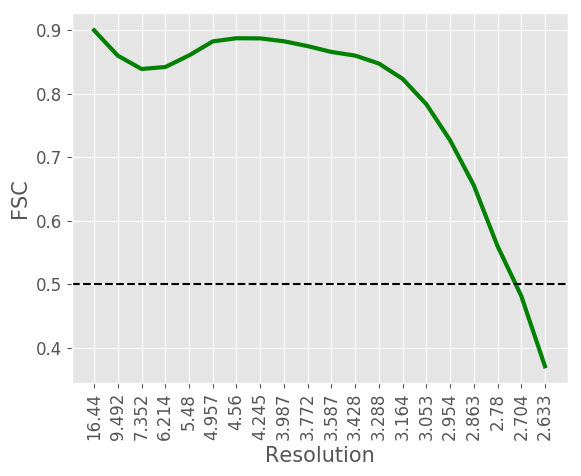

Source data for this figure (header and first rows):
#resolution, fsc
16.44, 0.9001
9.492, 0.8602
7.352, 0.8392
6.214, 0.8423
5.48, 0.8605
4.957, 0.8826
4.56, 0.8876
4.245, 0.8874
3.987, 0.8828
3.772, 0.8752
3.587, 0.866
3.428, 0.8603
3.288, 0.8478
3.164, 0.8237
3.053, 0.7838
2.954, 0.7271
2.863, 0.6561
2.78, 0.5605
2.704, 0.482
2.633, 0.3712
